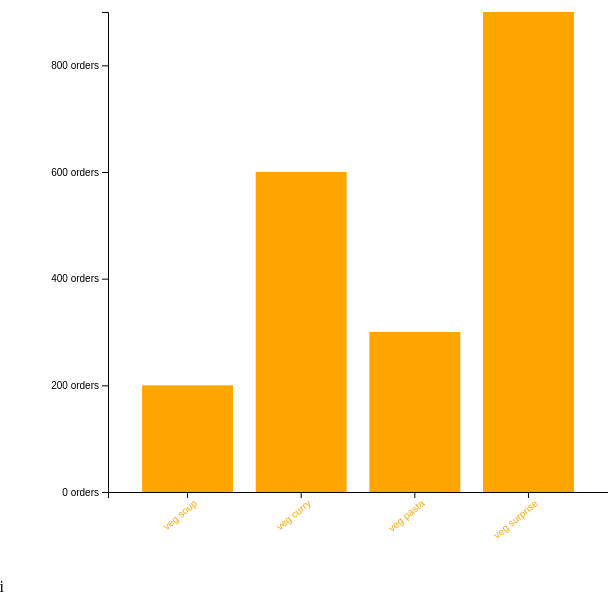
D3 v7 page, settled after 360 driven frames (6 s of simulated time); the page loaded 1 data file(s).


// ── barchart.js
const svg = d3.select('.canvas')
    .append('svg')
    .attr('width',600)
    .attr('height',600)

    //create a group => creates margins from svg container
    const margin = {top:20, right:20, bottom:100, left:100}; // values are in pixel
    const graphWidth = 600 - margin.left - margin.right;
    const graphHeight = 600 - margin.top - margin.bottom;

    // create margins from the container
    const graph = svg.append('g')
        .attr('width',graphWidth)
        .attr('height', graphHeight)
        .attr('transform', `translate(${margin.left},${margin.top})`);
        //.attr('transform','rotate(90)');

    // group for x axis and y axis elements
    const xAxisGroup = graph.append('g')
        .attr('transform', `translate(0, ${graphHeight})`); // should be in bottom
    const yAxisGroup = graph.append('g')


    d3.json('menu.json').then(data => {

        const y = d3.scaleLinear()
            .domain([0,d3.max(data, d=>d.orders)]) // min and max val of input data
            .range([graphHeight,0]) // 0 to max height of graph. Scale is reversed.
    

       // console.log(y(900));

        // tells where the bars start
        const x = d3.scaleBand()
            .domain(data.map(item => item.name)) 
            .range([0,500])
            .paddingInner(0.2) // space between the bars (between 0 and 1)
            .paddingOuter(0.3); // space from edges of the graph area
    
    
        // join the data to rects
        const rects = graph.selectAll('rect')
            .data(data)
    
        rects.attr('width',x.bandwidth) //bandwidth() wiill invoke the function. But we are just passing the function
            .attr('height', d=> graphHeight - y(d.orders))
            .attr('fill','orange')
            .attr('x', d=>x(d.name)) // not the best way of doing it. use band scale - next lecture
            .attr('y', d=>y(d.orders)); // top edge of the rect
    
        rects.enter()
            .append('rect')
            .attr('width',x.bandwidth)
            .attr('height', d=> graphHeight - y(d.orders))
            .attr('fill','orange')
            .attr('x', (d) => x(d.name))
            .attr('y', d=>y(d.orders));

        // create axis
        const xAxis = d3.axisBottom(x); // ticks come from bottoom (ie elements "veg soup" are at bottom of the axis)
        const yAxis = d3.axisLeft(y)
            .ticks(3) // number of vals in y axis. this is optional arg. Not always exact
            .tickFormat(d=>d+ ' orders') // some formatting
        
        xAxisGroup.call(xAxis);
        yAxisGroup.call(yAxis);

        xAxisGroup.selectAll('text')
            .attr('transform', 'rotate(-40)')
            .attr('text-anchor', 'end') //start, middle of end. Take the end of text and rotate it.
            .attr('fill', 'orange');

        //saveSvg(document.querySelector('svg'),"barchart.svg")
    
    })


    function saveSvg(svgEl, name) {
        svgEl.setAttribute("xmlns", "http://www.w3.org/2000/svg");
        var svgData = svgEl.outerHTML;
        var preface = '<?xml version="1.0" standalone="no"?>\r\n';
        var svgBlob = new Blob([preface, svgData], {type:"image/svg+xml;charset=utf-8"});
        var svgUrl = URL.createObjectURL(svgBlob);
        var downloadLink = document.createElement("a");
        downloadLink.href = svgUrl;
        downloadLink.download = name;
        document.body.appendChild(downloadLink);
        downloadLink.click();
        document.body.removeChild(downloadLink);
    }




### data: menu.json
[
 {
  "name": "veg soup",
  "orders": 200
 },
 {
  "name": "veg curry",
  "orders": 600
 },
 {
  "name": "veg pasta",
  "orders": 300
 },
 {
  "name": "veg surprise",
  "orders": 900
 }
]